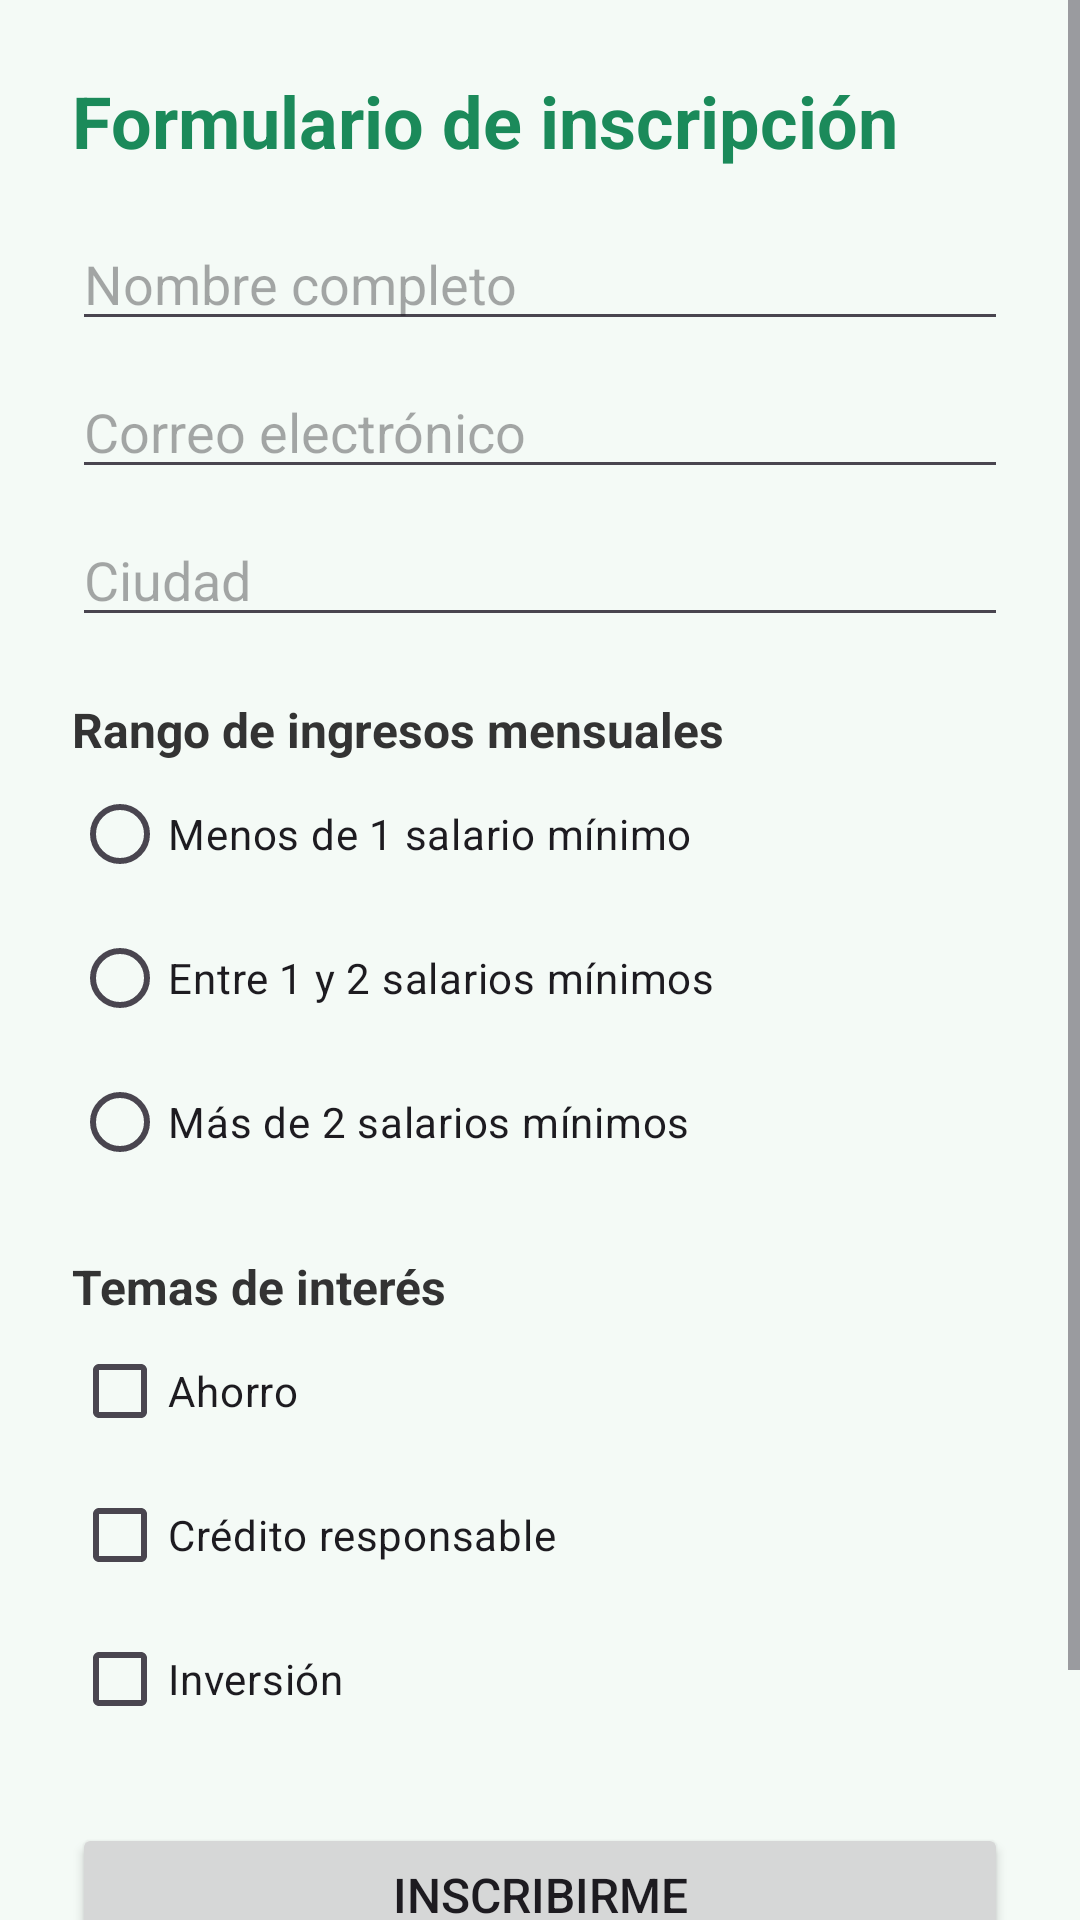

The Android layout XML behind this screen, and the referenced resources:
<!-- AndroidManifest.xml: application theme Theme.AhorraYa -->
<!-- res/layout/activity_formulario.xml -->
<?xml version="1.0" encoding="utf-8"?>
<ScrollView xmlns:android="http://schemas.android.com/apk/res/android"
    android:layout_width="match_parent"
    android:layout_height="match_parent"
    android:background="#F4FAF6"
    android:fitsSystemWindows="true">

    <LinearLayout
        android:layout_width="match_parent"
        android:layout_height="wrap_content"
        android:orientation="vertical"
        android:padding="24dp">

        <TextView
            android:id="@+id/tvTituloFormulario"
            android:layout_width="match_parent"
            android:layout_height="wrap_content"
            android:text="Formulario de inscripción"
            android:textColor="#1B8A5A"
            android:textSize="24sp"
            android:textStyle="bold" />

        <EditText
            android:id="@+id/etNombre"
            android:layout_width="match_parent"
            android:layout_height="wrap_content"
            android:layout_marginTop="16dp"
            android:hint="Nombre completo"
            android:inputType="textPersonName|textCapWords" />

        <EditText
            android:id="@+id/etCorreo"
            android:layout_width="match_parent"
            android:layout_height="wrap_content"
            android:layout_marginTop="8dp"
            android:hint="Correo electrónico"
            android:inputType="textEmailAddress" />

        <EditText
            android:id="@+id/etCiudad"
            android:layout_width="match_parent"
            android:layout_height="wrap_content"
            android:layout_marginTop="8dp"
            android:hint="Ciudad"
            android:inputType="textCapWords" />

        <TextView
            android:layout_width="match_parent"
            android:layout_height="wrap_content"
            android:layout_marginTop="20dp"
            android:text="Rango de ingresos mensuales"
            android:textColor="#333333"
            android:textSize="16sp"
            android:textStyle="bold" />

        <RadioGroup
            android:id="@+id/rgIngresos"
            android:layout_width="match_parent"
            android:layout_height="wrap_content">

            <RadioButton
                android:id="@+id/rbIngresoBajo"
                android:layout_width="wrap_content"
                android:layout_height="wrap_content"
                android:text="Menos de 1 salario mínimo" />

            <RadioButton
                android:id="@+id/rbIngresoMedio"
                android:layout_width="wrap_content"
                android:layout_height="wrap_content"
                android:text="Entre 1 y 2 salarios mínimos" />

            <RadioButton
                android:id="@+id/rbIngresoAlto"
                android:layout_width="wrap_content"
                android:layout_height="wrap_content"
                android:text="Más de 2 salarios mínimos" />
        </RadioGroup>

        <TextView
            android:layout_width="match_parent"
            android:layout_height="wrap_content"
            android:layout_marginTop="20dp"
            android:text="Temas de interés"
            android:textColor="#333333"
            android:textSize="16sp"
            android:textStyle="bold" />

        <CheckBox
            android:id="@+id/cbAhorro"
            android:layout_width="wrap_content"
            android:layout_height="wrap_content"
            android:text="Ahorro" />

        <CheckBox
            android:id="@+id/cbCredito"
            android:layout_width="wrap_content"
            android:layout_height="wrap_content"
            android:text="Crédito responsable" />

        <CheckBox
            android:id="@+id/cbInversion"
            android:layout_width="wrap_content"
            android:layout_height="wrap_content"
            android:text="Inversión" />

        <Button
            android:id="@+id/btnInscribirme"
            android:layout_width="match_parent"
            android:layout_height="wrap_content"
            android:layout_marginTop="24dp"
            android:text="Inscribirme"
            android:textSize="16sp" />

        <Button
            android:id="@+id/btnLimpiar"
            android:layout_width="match_parent"
            android:layout_height="wrap_content"
            android:layout_marginTop="8dp"
            android:backgroundTint="#7F8C8D"
            android:text="Limpiar formulario" />

    </LinearLayout>
</ScrollView>
<!-- resources referenced by this layout -->
<resources>
  <style name="Theme.AhorraYa" parent="Theme.Material3.Light.NoActionBar">
          <item name="colorPrimary">#1B8A5A</item>
          <item name="colorOnPrimary">#FFFFFF</item>
          <item name="android:statusBarColor">#1B8A5A</item>
          <item name="android:windowLightStatusBar">false</item>
      </style>
</resources>
